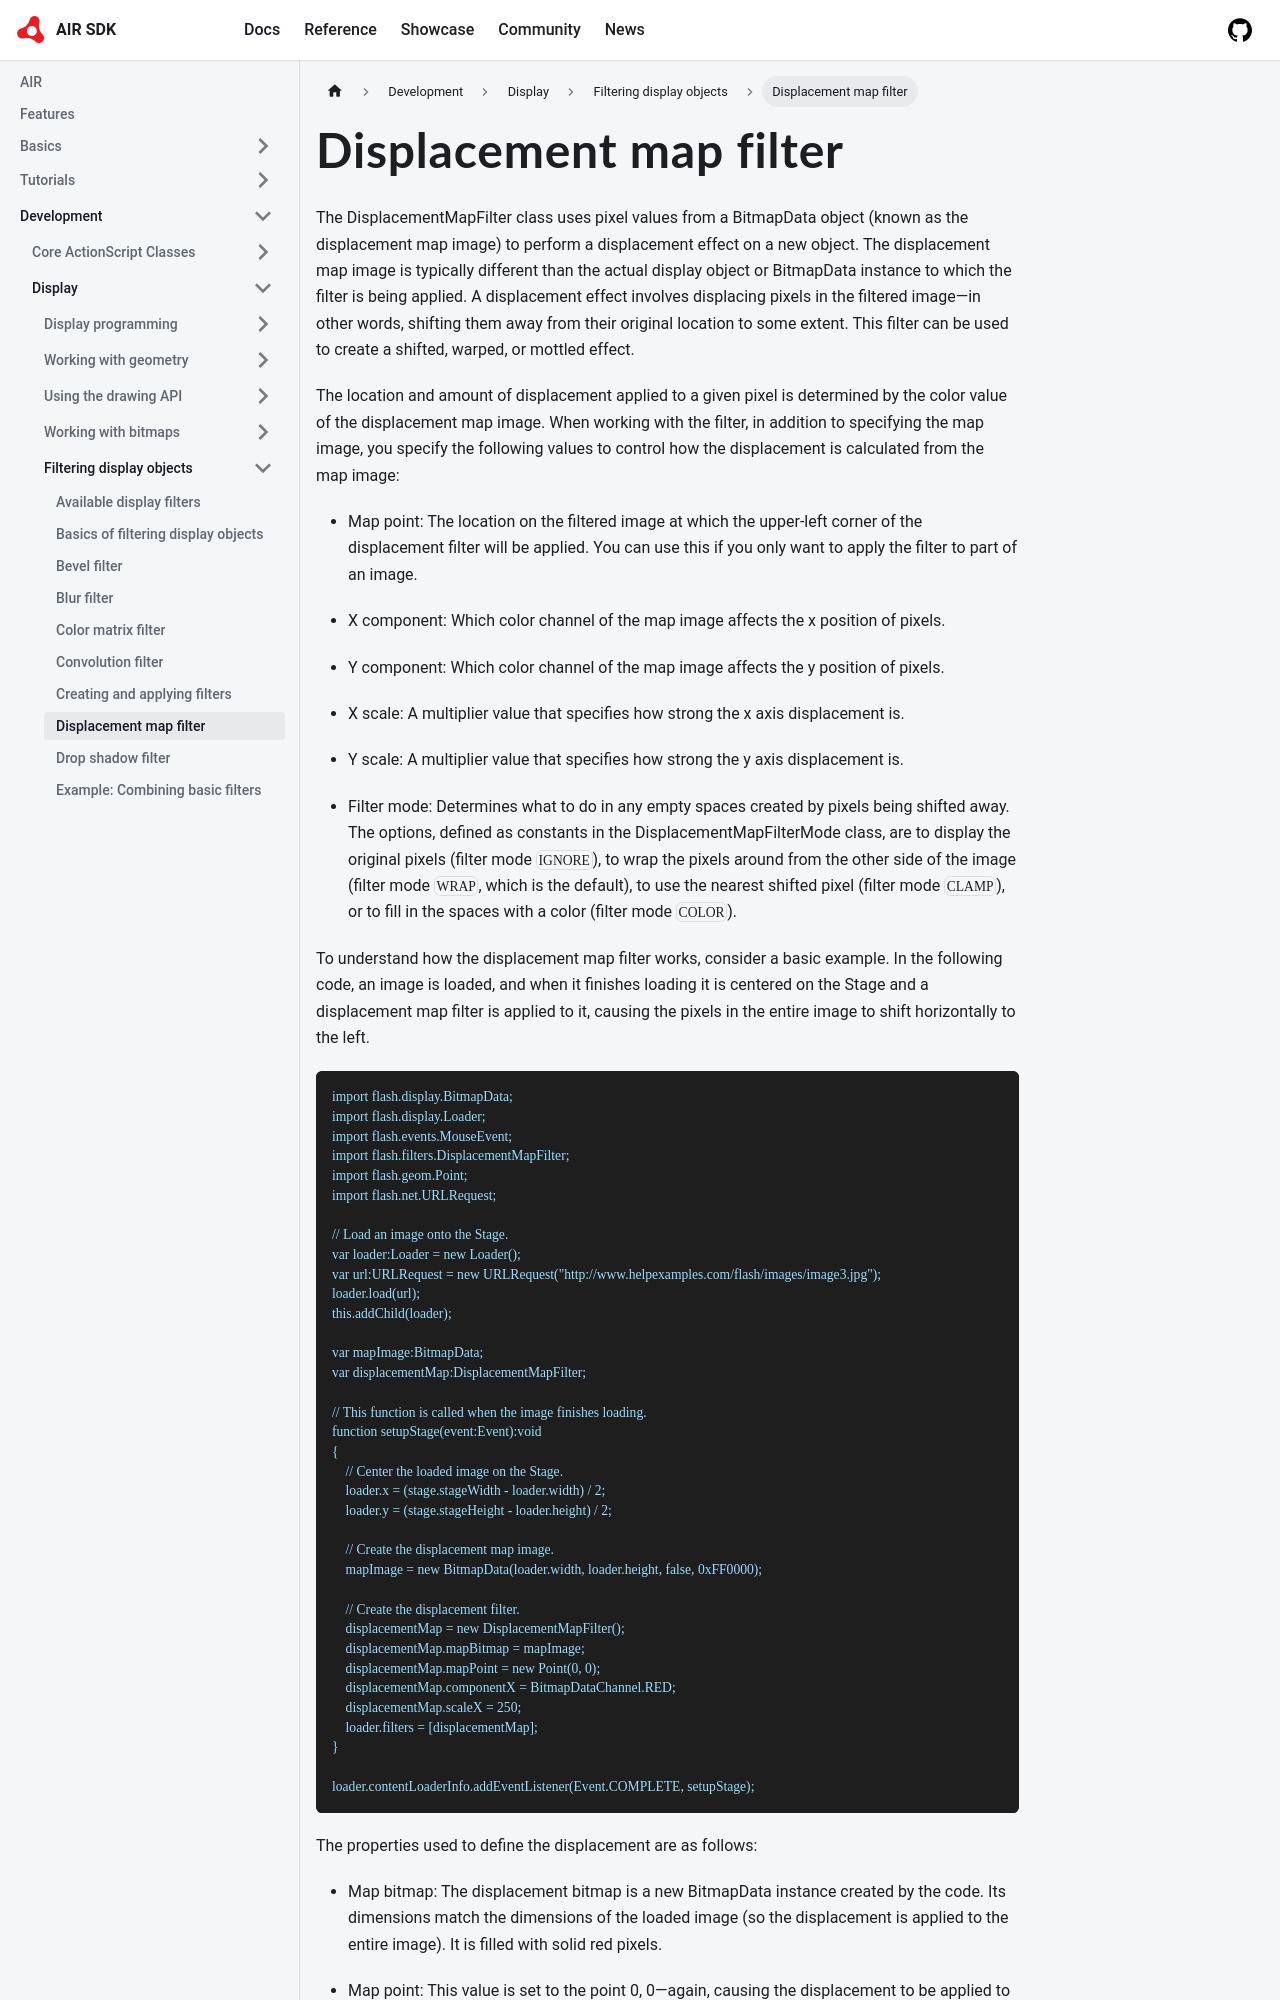

repository: airsdk/airsdk.dev · page: docs/development/display/filtering-display-objects/displacement-map-filter.html · generator: docusaurus

# Displacement map filter

The DisplacementMapFilter class uses pixel values from a BitmapData object
(known as the displacement map image) to perform a displacement effect on a new
object. The displacement map image is typically different than the actual
display object or BitmapData instance to which the filter is being applied. A
displacement effect involves displacing pixels in the filtered image—in other
words, shifting them away from their original location to some extent. This
filter can be used to create a shifted, warped, or mottled effect.

The location and amount of displacement applied to a given pixel is determined
by the color value of the displacement map image. When working with the filter,
in addition to specifying the map image, you specify the following values to
control how the displacement is calculated from the map image:

- Map point: The location on the filtered image at which the upper-left corner
  of the displacement filter will be applied. You can use this if you only want
  to apply the filter to part of an image.

- X component: Which color channel of the map image affects the x position of
  pixels.

- Y component: Which color channel of the map image affects the y position of
  pixels.

- X scale: A multiplier value that specifies how strong the x axis displacement
  is.

- Y scale: A multiplier value that specifies how strong the y axis displacement
  is.

- Filter mode: Determines what to do in any empty spaces created by pixels being
  shifted away. The options, defined as constants in the
  DisplacementMapFilterMode class, are to display the original pixels (filter
  mode `IGNORE`), to wrap the pixels around from the other side of the image
  (filter mode `WRAP`, which is the default), to use the nearest shifted pixel
  (filter mode `CLAMP`), or to fill in the spaces with a color (filter mode
  `COLOR`).

To understand how the displacement map filter works, consider a basic example.
In the following code, an image is loaded, and when it finishes loading it is
centered on the Stage and a displacement map filter is applied to it, causing
the pixels in the entire image to shift horizontally to the left.

```
import flash.display.BitmapData;
import flash.display.Loader;
import flash.events.MouseEvent;
import flash.filters.DisplacementMapFilter;
import flash.geom.Point;
import flash.net.URLRequest;

// Load an image onto the Stage.
var loader:Loader = new Loader();
var url:URLRequest = new URLRequest("http://www.helpexamples.com/flash/images/image3.jpg");
loader.load(url);
this.addChild(loader);

var mapImage:BitmapData;
var displacementMap:DisplacementMapFilter;

// This function is called when the image finishes loading.
function setupStage(event:Event):void
{
    // Center the loaded image on the Stage.
    loader.x = (stage.stageWidth - loader.width) / 2;
    loader.y = (stage.stageHeight - loader.height) / 2;

    // Create the displacement map image.
    mapImage = new BitmapData(loader.width, loader.height, false, 0xFF0000);

    // Create the displacement filter.
    displacementMap = new DisplacementMapFilter();
    displacementMap.mapBitmap = mapImage;
    displacementMap.mapPoint = new Point(0, 0);
    displacementMap.componentX = BitmapDataChannel.RED;
    displacementMap.scaleX = 250;
    loader.filters = [displacementMap];
}

loader.contentLoaderInfo.addEventListener(Event.COMPLETE, setupStage);
```

The properties used to define the displacement are as follows:
